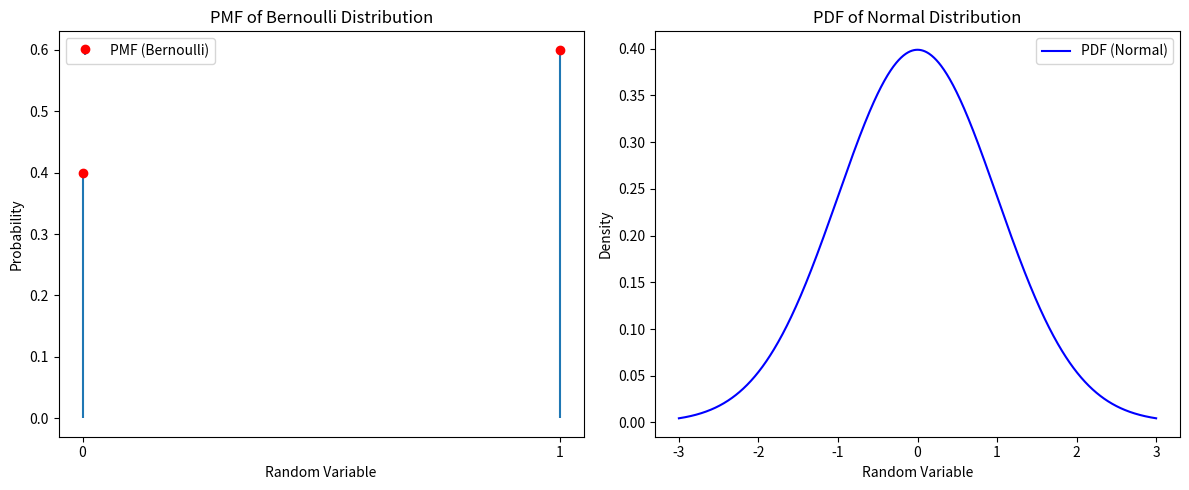

Python code for this plot:
import numpy as np
import matplotlib.pyplot as plt
from scipy.stats import bernoulli, norm

# 1. Discrete Random Variables (Bernoulli Distribution)
p = 0.6  # Probability of success (1)
bernoulli_rv = bernoulli(p)

x_discrete = [0, 1]  # Discrete outcomes for Bernoulli
y_discrete = bernoulli_rv.pmf(x_discrete)  # PMF for Bernoulli

# 2. Continuous Random Variables (Normal Distribution)
mu, sigma = 0, 1  # Mean and standard deviation
x_continuous = np.linspace(-3, 3, 1000)  # Continuous range for normal distribution
y_continuous = norm.pdf(x_continuous, mu, sigma)  # PDF for normal distribution

# Plotting
fig, ax = plt.subplots(1, 2, figsize=(12, 5))

# 1. Plot for Discrete Data (PMF)
ax[0].stem(x_discrete, y_discrete, basefmt=" ", markerfmt="ro", label='PMF (Bernoulli)')
ax[0].set_title("PMF of Bernoulli Distribution")
ax[0].set_xlabel("Random Variable")
ax[0].set_ylabel("Probability")
ax[0].set_xticks([0, 1])
ax[0].legend()

# 2. Plot for Continuous Data (PDF)
ax[1].plot(x_continuous, y_continuous, label='PDF (Normal)', color='blue')
ax[1].set_title("PDF of Normal Distribution")
ax[1].set_xlabel("Random Variable")
ax[1].set_ylabel("Density")
ax[1].legend()

plt.tight_layout()
plt.show()


#　SciPy in Python primarily for its robust collection of mathematical algorithms, statistical functions, and scientific computing tools. 
# .stem() function in Matplotlib creates a stem plot, which is used to display discrete data. A stem plot is similar to a bar chart but with lines (stems) connecting the data points to a baseline. It’s particularly useful for visualizing discrete distributions like PMFs (Probability Mass Functions) or any data with clearly defined, separate points